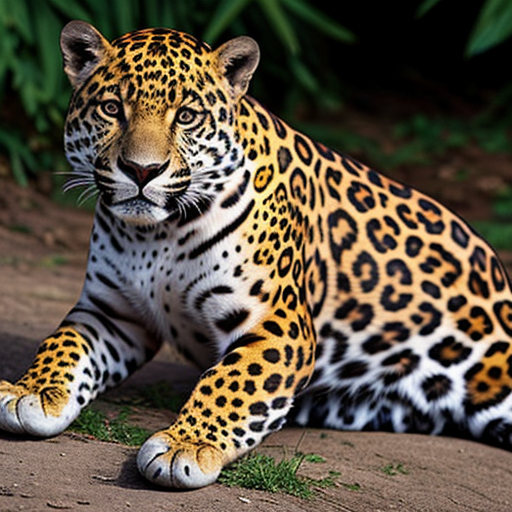
Generation parameters embedded in this image by AUTOMATIC1111 Stable Diffusion web UI or a fork of it (Forge, ...) (PNG 'parameters' text chunk):
jaguar
Negative prompt: person, human, men, women, painting, cartoon, anime, comic
Steps: 20, Sampler: DPM++ 2M, Schedule type: Karras, CFG scale: 7, Seed: 4272017850, Size: 512x512, Model hash: 463d6a9fe8, Model: absolutereality_v181, VAE hash: 235745af8d, VAE: vae-ft-mse-840000-ema-pruned.ckpt, Version: v1.10.1